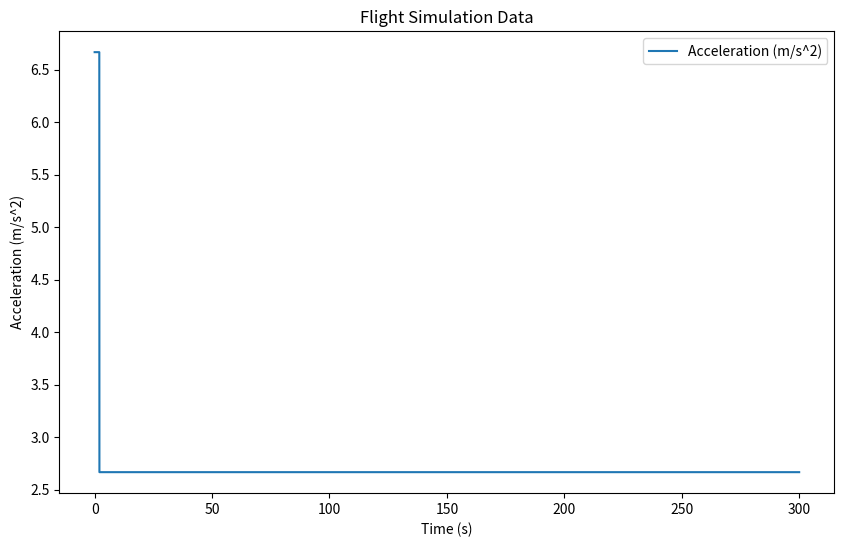

The matplotlib source for this figure:
'''
Runs complete physics engine for flight simulation. 

V0.0.1 - Thrust applied to physics model
'''


#Imports
import numpy as np
import pandas as pd
import matplotlib.pyplot as plt


#Variables
wing_area = 120
aircraft_mass = 15
rolling_friction_coef = 0.8
runway_elevation = 50
runway_slope = 3
temp = 20
wind = 3
flaps = 1
thrust = 100
time_step = 0.01
steps = 30000
step = 0


class Airplane:
    def __init__(self,wing_Area: float = 120, rolling_Friction: float = 0.8, Flaps: int = 1, mass: float = 15, Thrust: float = 100):
        self.wing_area = wing_Area
        self.rolling_friction = rolling_Friction
        self.Flaps = Flaps
        self.mass = mass
        self.Thrust = Thrust
        self.acceleration = 0.0
        self.velocity = 0.0
        self.position = 0.0


    
    def Takeoff(self):
        self.time_history = []
        self.position_history = []
        self.velocity_history = []
        self.acceleration_history = []

        for step in range(steps):
            elapsed_time = step * time_step

            # Use full thrust for the first 2 seconds, then 40%.
            thrust = self.Thrust if elapsed_time < 2 else self.Thrust * 0.4
            self.acceleration = thrust / self.mass

            # Advance the aircraft state by one time step.
            self.velocity += self.acceleration * time_step
            self.position += self.velocity * time_step

            self.time_history.append(elapsed_time)
            self.position_history.append(self.position)
            self.velocity_history.append(self.velocity)
            self.acceleration_history.append(self.acceleration)
                
    def Plot(self):
        data = {
            'Time': self.time_history,
            'Position': self.position_history,
            'Velocity': self.velocity_history,
            'Acceleration': self.acceleration_history
        }
        df = pd.DataFrame(data)
        df.to_csv('flight_simulation_data.csv', index=False)
        plt.figure(figsize=(10, 6))
        plt.plot(df['Time'], df['Acceleration'], label='Acceleration (m/s^2)')
        plt.xlabel('Time (s)')
        plt.ylabel('Acceleration (m/s^2)')
        plt.title('Flight Simulation Data')
        plt.legend()
        plt.show()

Airplane1 = Airplane(wing_Area=wing_area, rolling_Friction=rolling_friction_coef, Flaps=flaps, mass=aircraft_mass, Thrust=thrust)
Airplane1.Takeoff()
Airplane1.Plot()

        
